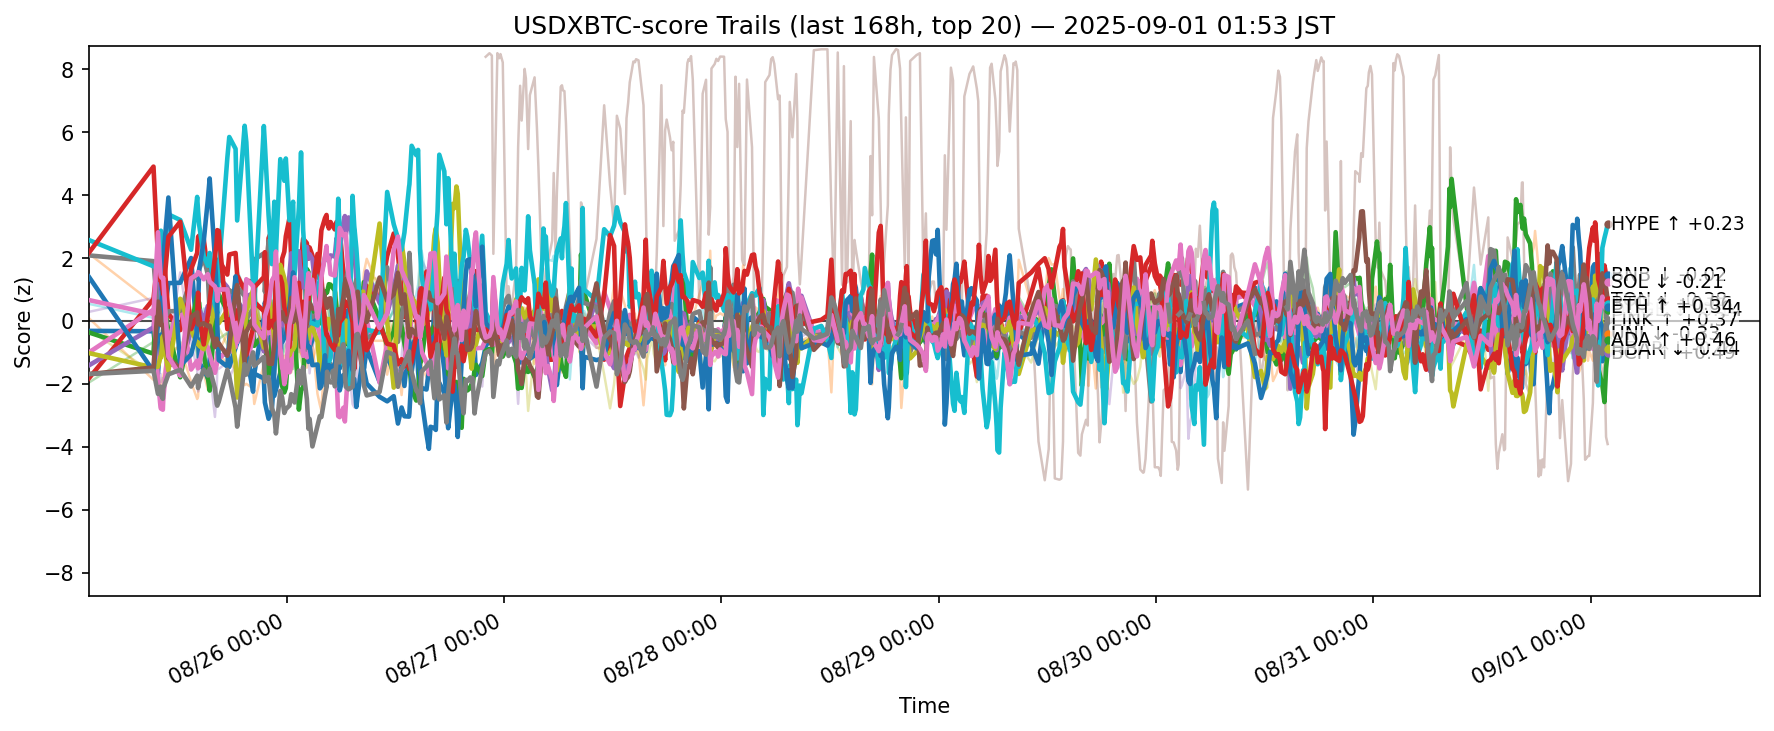

The file beside this chart, header and first rows:
ts, side, symbol, score
2025-08-24 17:07:50.367819+00:00, usdxbtc, ADA, -0.3162
2025-08-24 17:07:50.367819+00:00, usdxbtc, AVAX, 2.142
2025-08-24 17:07:50.367819+00:00, usdxbtc, BCH, -0.3648
2025-08-24 17:07:50.367819+00:00, usdxbtc, BNB, -1.83
2025-08-24 17:07:50.367819+00:00, usdxbtc, BTC, -1.415
2025-08-24 17:07:50.367819+00:00, usdxbtc, DOGE, -1.004
2025-08-24 17:07:50.367819+00:00, usdxbtc, DOT, -1.234
2025-08-24 17:07:50.367819+00:00, usdxbtc, ETH, 2.084
2025-08-24 17:07:50.367819+00:00, usdxbtc, HBAR, -1.022
2025-08-24 17:07:50.367819+00:00, usdxbtc, HYPE, 2.574
2025-08-24 17:07:50.367819+00:00, usdxbtc, LINK, 1.408
2025-08-24 17:07:50.367819+00:00, usdxbtc, LTC, 0.09307
2025-08-24 17:07:50.367819+00:00, usdxbtc, SHIB, -1.961
2025-08-24 17:07:50.367819+00:00, usdxbtc, SOL, 2.163
2025-08-24 17:07:50.367819+00:00, usdxbtc, SUI, 0.2876
2025-08-24 17:07:50.367819+00:00, usdxbtc, TON, -1.691
2025-08-24 17:07:50.367819+00:00, usdxbtc, TRX, 0.664
2025-08-24 17:07:50.367819+00:00, usdxbtc, UNI, -1.69
2025-08-24 17:07:50.367819+00:00, usdxbtc, XLM, -0.2782
2025-08-24 17:07:50.367819+00:00, usdxbtc, XRP, 0.5438
2025-08-25 00:16:37.123066+00:00, usdxbtc, ADA, -0.3283
2025-08-25 00:16:37.123066+00:00, usdxbtc, AVAX, 0.5465
2025-08-25 00:16:37.123066+00:00, usdxbtc, BCH, -1.042
2025-08-25 00:16:37.123066+00:00, usdxbtc, BNB, 0.6974
2025-08-25 00:16:37.123066+00:00, usdxbtc, BTC, -0.2061
2025-08-25 00:16:37.123066+00:00, usdxbtc, DOGE, 0.3606
2025-08-25 00:16:37.123066+00:00, usdxbtc, DOT, 0.1577
2025-08-25 00:16:37.123066+00:00, usdxbtc, ETH, 1.9
2025-08-25 00:16:37.123066+00:00, usdxbtc, HBAR, -1.479
2025-08-25 00:16:37.123066+00:00, usdxbtc, HYPE, 1.737
2025-08-25 00:16:37.123066+00:00, usdxbtc, LINK, -1.606
2025-08-25 00:16:37.123066+00:00, usdxbtc, LTC, -1.874
2025-08-25 00:16:37.123066+00:00, usdxbtc, SHIB, -0.6672
2025-08-25 00:16:37.123066+00:00, usdxbtc, SOL, 4.907
2025-08-25 00:16:37.123066+00:00, usdxbtc, SUI, 0.7287
2025-08-25 00:16:37.123066+00:00, usdxbtc, TON, -1.479
2025-08-25 00:16:37.123066+00:00, usdxbtc, TRX, 0.2206
2025-08-25 00:16:37.123066+00:00, usdxbtc, UNI, -1.587
2025-08-25 00:16:37.123066+00:00, usdxbtc, XLM, -1.66
2025-08-25 00:16:37.123066+00:00, usdxbtc, XRP, 0.09719
2025-08-25 00:46:26.002131+00:00, usdxbtc, ADA, -1.666
2025-08-25 00:46:26.002131+00:00, usdxbtc, AVAX, -0.6255
2025-08-25 00:46:26.002131+00:00, usdxbtc, BCH, 1.702
2025-08-25 00:46:26.002131+00:00, usdxbtc, BNB, 2.102
2025-08-25 00:46:26.002131+00:00, usdxbtc, BTC, 1.133
2025-08-25 00:46:26.002131+00:00, usdxbtc, DOGE, -1.896
2025-08-25 00:46:26.002131+00:00, usdxbtc, DOT, -0.2307
2025-08-25 00:46:26.002131+00:00, usdxbtc, ETH, 0.1382
2025-08-25 00:46:26.002131+00:00, usdxbtc, HBAR, -1.455
2025-08-25 00:46:26.002131+00:00, usdxbtc, HYPE, 1.694
2025-08-25 00:46:26.002131+00:00, usdxbtc, LINK, -0.08924
2025-08-25 00:46:26.002131+00:00, usdxbtc, LTC, -1.604
2025-08-25 00:46:26.002131+00:00, usdxbtc, SHIB, -1.225
2025-08-25 00:46:26.002131+00:00, usdxbtc, SOL, 2.009
2025-08-25 00:46:26.002131+00:00, usdxbtc, SUI, -1.737
2025-08-25 00:46:26.002131+00:00, usdxbtc, TON, 0.6154
2025-08-25 00:46:26.002131+00:00, usdxbtc, TRX, 2.819
2025-08-25 00:46:26.002131+00:00, usdxbtc, UNI, -2.32
2025-08-25 00:46:26.002131+00:00, usdxbtc, XLM, -0.6252
2025-08-25 00:46:26.002131+00:00, usdxbtc, XRP, 0.5886
... 11,400 more rows
